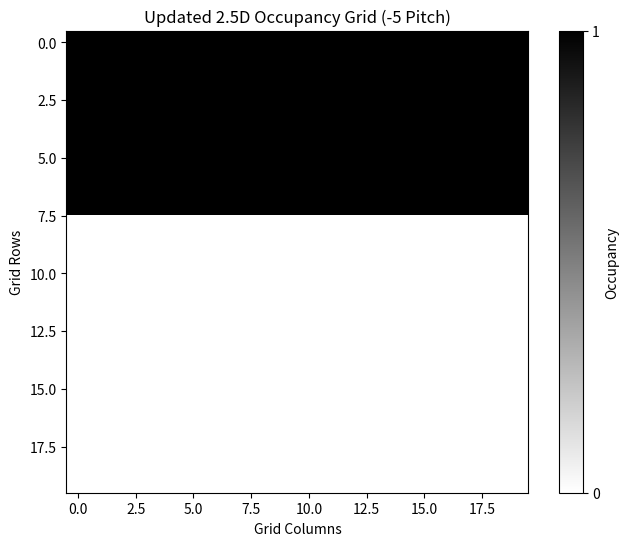
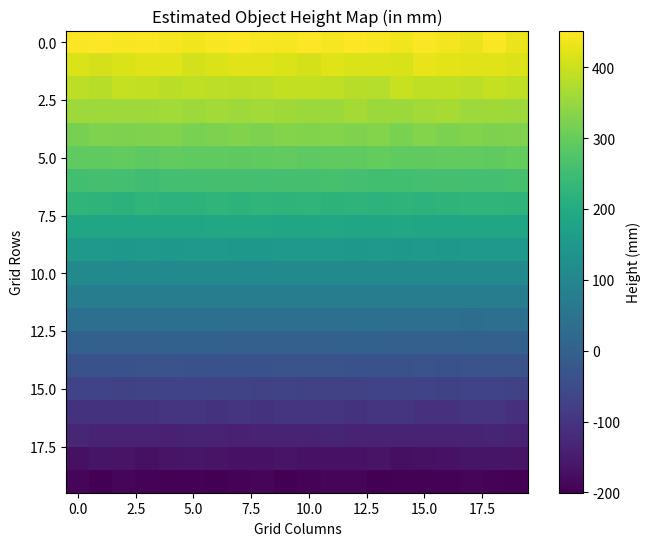

The script that saved these images, in order:
import numpy as np
import matplotlib.pyplot as plt

# Simulated constants
image_height = 400
image_width = 640
grid_rows = 20
grid_cols = 20
cell_height = image_height // grid_rows
cell_width = image_width // grid_cols

fy = 400
cy = image_height // 2

# depth frame (1000mm to 3000mm)
np.random.seed(42)
low_b = 500
high_b = 1000
depth_frame = np.random.randint(low_b, high_b, size=(image_height, image_width))

# pitch angle from IMU
pitch_deg = -5  # degrees
pitch_rad = np.radians(pitch_deg)

N = 20  # rows from the bottom
bottom_strip = depth_frame[-N:, :]
valid = bottom_strip[(bottom_strip > 100) & (bottom_strip < 5000)]
ground_depth = np.median(valid)

camera_height_mm = ground_depth * np.abs(np.sin(pitch_rad))

occupancy_grid = np.zeros((grid_rows, grid_cols), dtype=np.uint8)
height_map = np.zeros((grid_rows, grid_cols))
height_threshold = 200  # mm (20 cm obstacle threshold)

for i in range(grid_rows):
    for j in range(grid_cols):
        cell = depth_frame[i*cell_height:(i+1)*cell_height, j*cell_width:(j+1)*cell_width]
        valid_depths = cell[(cell > 100) & (cell < 5000)]
        if len(valid_depths) == 0:
            occupancy_grid[i, j] = 0
            height_map[i, j] = 0
            continue

        cell_depth = np.median(valid_depths)
        v = i * cell_height + cell_height // 2
        theta_p = np.arctan2((v - cy), fy)

        object_height = camera_height_mm - cell_depth * np.sin(pitch_rad + theta_p)

        height_map[i, j] = object_height
        occupancy_grid[i, j] = 1 if object_height > height_threshold else 0

plt.figure(figsize=(8, 6))
plt.imshow(occupancy_grid, cmap='gray_r', vmin=0, vmax=1, interpolation='nearest')
plt.title("Updated 2.5D Occupancy Grid (-5 Pitch)")
plt.xlabel("Grid Columns")
plt.ylabel("Grid Rows")
plt.colorbar(ticks=[0, 1], label='Occupancy')
plt.show()

plt.figure(figsize=(8, 6))
plt.imshow(height_map, cmap='viridis')
plt.title("Estimated Object Height Map (in mm)")
plt.xlabel("Grid Columns")
plt.ylabel("Grid Rows")
plt.colorbar(label='Height (mm)')
plt.show()

unique_vals, counts = np.unique(occupancy_grid, return_counts=True)
print("Occupancy Grid Breakdown:", dict(zip(unique_vals, counts)))
